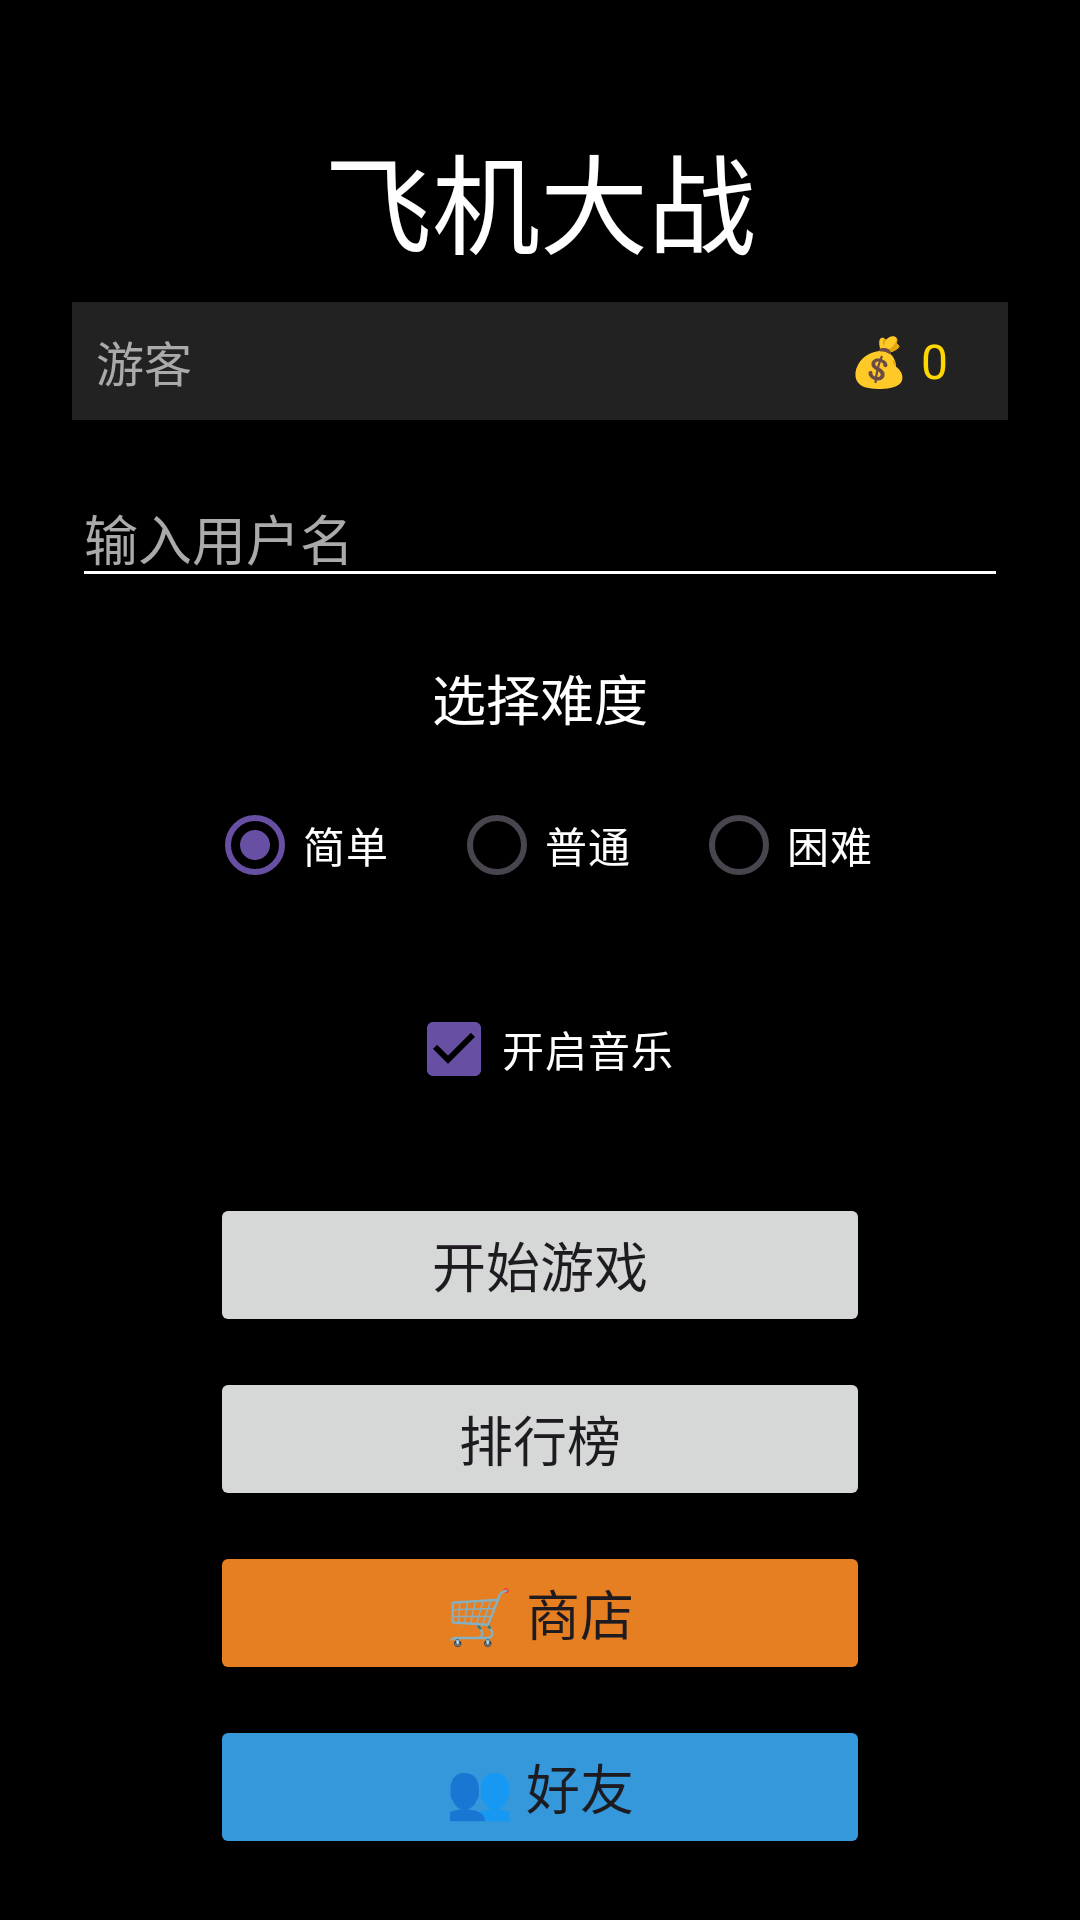

The Android layout XML behind this screen, and the referenced resources:
<!-- AndroidManifest.xml: application theme Theme.MyAirCraftWar -->
<!-- res/layout/activity_menu.xml -->
<?xml version="1.0" encoding="utf-8"?>
<LinearLayout xmlns:android="http://schemas.android.com/apk/res/android"
    android:layout_width="match_parent"
    android:layout_height="match_parent"
    android:orientation="vertical"
    android:gravity="center_horizontal"
    android:padding="24dp"
    android:background="@android:color/black">

    
    <TextView
        android:layout_width="wrap_content"
        android:layout_height="wrap_content"
        android:text="飞机大战"
        android:textColor="@android:color/white"
        android:textSize="36sp"
        android:layout_marginTop="16dp"
        android:layout_marginBottom="8dp"/>

    
    <LinearLayout
        android:id="@+id/layout_user_info"
        android:layout_width="match_parent"
        android:layout_height="wrap_content"
        android:orientation="horizontal"
        android:gravity="center_vertical"
        android:padding="8dp"
        android:layout_marginBottom="16dp"
        android:background="#222222">

        <TextView
            android:id="@+id/tv_user_nickname"
            android:layout_width="0dp"
            android:layout_height="wrap_content"
            android:layout_weight="1"
            android:text="游客"
            android:textColor="#AAAAAA"
            android:textSize="16sp"/>

        <TextView
            android:id="@+id/tv_user_coins"
            android:layout_width="wrap_content"
            android:layout_height="wrap_content"
            android:text="💰 0"
            android:textColor="#FFD700"
            android:textSize="16sp"
            android:paddingEnd="12dp"/>
    </LinearLayout>

    <EditText
        android:id="@+id/et_username"
        android:layout_width="match_parent"
        android:layout_height="wrap_content"
        android:hint="输入用户名"
        android:textColorHint="@android:color/darker_gray"
        android:textColor="@android:color/white"
        android:backgroundTint="@android:color/white"
        android:layout_marginBottom="20dp"/>

    <TextView
        android:layout_width="wrap_content"
        android:layout_height="wrap_content"
        android:text="选择难度"
        android:textColor="@android:color/white"
        android:textSize="18sp"
        android:layout_marginBottom="12dp"/>

    <RadioGroup
        android:id="@+id/radio_group_difficulty"
        android:layout_width="wrap_content"
        android:layout_height="wrap_content"
        android:orientation="horizontal"
        android:layout_marginBottom="20dp">

        <RadioButton
            android:id="@+id/radio_easy"
            android:layout_width="wrap_content"
            android:layout_height="wrap_content"
            android:text="简单"
            android:textColor="@android:color/white"
            android:checked="true"/>

        <RadioButton
            android:id="@+id/radio_normal"
            android:layout_width="wrap_content"
            android:layout_height="wrap_content"
            android:text="普通"
            android:textColor="@android:color/white"
            android:layout_marginStart="20dp"/>

        <RadioButton
            android:id="@+id/radio_hard"
            android:layout_width="wrap_content"
            android:layout_height="wrap_content"
            android:text="困难"
            android:textColor="@android:color/white"
            android:layout_marginStart="20dp"/>
    </RadioGroup>

    <CheckBox
        android:id="@+id/cb_music"
        android:layout_width="wrap_content"
        android:layout_height="wrap_content"
        android:text="开启音乐"
        android:textColor="@android:color/white"
        android:checked="true"
        android:layout_marginBottom="24dp"/>

    
    <Button
        android:id="@+id/btn_start"
        android:layout_width="220dp"
        android:layout_height="48dp"
        android:text="开始游戏"
        android:textSize="18sp"/>

    <Button
        android:id="@+id/btn_rank"
        android:layout_width="220dp"
        android:layout_height="48dp"
        android:text="排行榜"
        android:textSize="18sp"
        android:layout_marginTop="10dp"/>

    
    <Button
        android:id="@+id/btn_shop"
        android:layout_width="220dp"
        android:layout_height="48dp"
        android:text="🛒 商店"
        android:textSize="18sp"
        android:backgroundTint="#E67E22"
        android:layout_marginTop="10dp"/>

    
    <Button
        android:id="@+id/btn_friends"
        android:layout_width="220dp"
        android:layout_height="48dp"
        android:text="👥 好友"
        android:textSize="18sp"
        android:backgroundTint="#3498DB"
        android:layout_marginTop="10dp"/>

    <Button
        android:id="@+id/btn_online"
        android:layout_width="220dp"
        android:layout_height="48dp"
        android:text="🌐 联机对战"
        android:textSize="16sp"
        android:backgroundTint="#9B59B6"
        android:layout_marginTop="10dp"/>

    
    <LinearLayout
        android:id="@+id/layout_auth_buttons"
        android:layout_width="wrap_content"
        android:layout_height="wrap_content"
        android:orientation="horizontal"
        android:layout_marginTop="16dp"
        android:gravity="center">

        
        <Button
            android:id="@+id/btn_logout"
            android:layout_width="140dp"
            android:layout_height="40dp"
            android:text="退出登录"
            android:textSize="14sp"
            android:backgroundTint="#555555"
            android:textColor="@android:color/white"/>

        
        <Button
            android:id="@+id/btn_login"
            android:layout_width="140dp"
            android:layout_height="40dp"
            android:text="🔑 登录 / 注册"
            android:textSize="14sp"
            android:backgroundTint="#3498DB"
            android:textColor="@android:color/white"/>
    </LinearLayout>
</LinearLayout>
<!-- resources referenced by this layout -->
<resources>
  <style name="Theme.MyAirCraftWar" parent="Base.Theme.MyAirCraftWar" />
  <style name="Base.Theme.MyAirCraftWar" parent="Theme.Material3.DayNight.NoActionBar">
          
          
      </style>
</resources>
